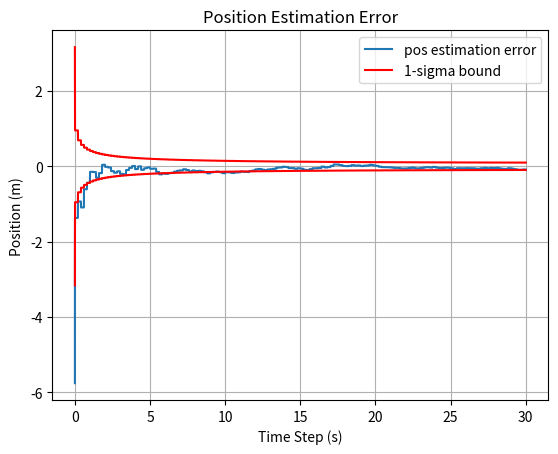
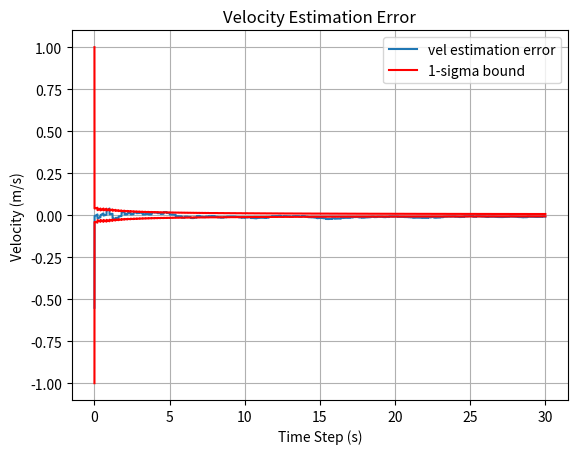
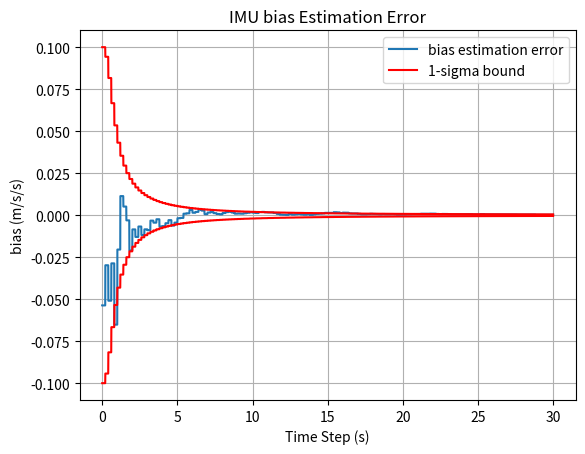

Source code (Python) for these figures, in order:
import numpy as np
import matplotlib.pyplot as plt

# Statistics and Parameters:
omega = 0.2  # angular frequency for the true acceleration profile

# IMU
imu_fs = 200  # IMU sample rate (Hz)
dt_imu = 1/imu_fs
W = 0.0004  # IMU meas. noise variance (m/s/s)**2
def generate_imu_noise_w():
    w = np.sqrt(W)*np.random.randn()  # imu process noise
    return w  # scalar w

# initial bias statistics
ba_bar = 0
ba_var = 0.01  # (m/s/s)**2
# initial vel statistics
v0_bar = 100  # (m/s)
v0_var = 1  # (m/s)**2
# initial pos statistics
p0_bar = 0
p0_var = 10

# GPS
V_eta_p = 1  # variance of x meas. noise (m)**2
V_eta_v = (4/100)**2  # variance of v meas. noise (m/s)**2
V_gps = np.array([[V_eta_p, 0],
                  [0, V_eta_v]])
gps_fs = 5
gps_meas_interval = int(imu_fs/gps_fs)

def generate_gps_noise_eta():
    eta_p = np.sqrt(V_eta_p)*np.random.randn()
    eta_v = np.sqrt(V_eta_v)*np.random.randn()
    return np.array([eta_p, eta_v]).reshape((-1,1))  # col vector [eta_p, eta_v]

def gps_meas_update(current_state_true, eta):
    current_state_true = current_state_true.reshape((-1,1))
    eta = eta.reshape((-1,1))
    z = current_state_true[0:2].reshape((-1,1)) + eta
    return z  # col vector [z_p, z_v]

# Truth Model:
# def true_state_continuous(t, delta_x0):
#     t = np.array(t).reshape((-1,))
#     delta_x0 = delta_x0.reshape((-1,))
#     p0 = delta_x0[0] + p0_bar
#     v0 = delta_x0[1] + v0_bar
#     ba0 = delta_x0[2]

#     a = 10*np.sin(omega*t)
#     v = v0 + a/omega - a/omega*np.cos(omega*t)
#     p = p0 + (v0 + a/omega)*t - a/(omega**2)*np.sin(omega*t)
#     ba_list = ba0 * np.ones(np.shape(p))
#     return np.array([[p], [v], [ba_list]])

# Discrete Linear System: state x = [delta_p_e, delta_v_e, ba], noise w = [w]
# x_k+1 = PHI*x_k + GAMMA*w
# delta_p_e = p_e - p_c, delta_v_e = v_e - v_c
PHI = np.array([[1, dt_imu, -dt_imu**2/2],
                [0, 1, -dt_imu],
                [0, 0, 1]])  # System State Matrix
GAMMA = np.array([[-dt_imu**2/2],
                  [-dt_imu],
                  [0]])  # System noise Matrix
# [delta_z_p, delta_z_v].T = [delta_p, delta_v].T + [eta_p, eta_v].T
H = np.array([[1, 0, 0],
              [0, 1, 0]])

# Initialize true initial states and the filter initial states
def initialize():
    ba_true = ba_bar + np.sqrt(ba_var)*np.random.randn()
    delta_v0_true = np.sqrt(v0_var)*np.random.randn()
    delta_p0_true = np.sqrt(p0_var)*np.random.randn()
    delta_x0_true = np.array([delta_p0_true, delta_v0_true, ba_true]).reshape((-1,1))

    ba0 = ba_bar + np.sqrt(ba_var)*np.random.randn()
    delta_v0 = np.sqrt(v0_var)*np.random.randn()
    delta_p0 = np.sqrt(p0_var)*np.random.randn()
    delta_x0 = np.array([delta_p0, delta_v0, ba0]).reshape((-1,1))

    P0 = np.array([[p0_var, 0,0],
                   [0, v0_var, 0],
                   [0, 0, ba_var]])
    return delta_x0_true, delta_x0, P0

def simulate_one_realization(time_list, gps_interval=40):
    # initialize system true state, estimate state, and state covariance
    delta_x0_true, delta_x0_est, P0 = initialize()
    
    # state [dp_e = pe - pc, dv_e = ve - vc, ba]
    delta_x_true_list = []
    delta_x_est_list = []
    P_list = []
    x_true_list = []

    delta_x_true_list.append(delta_x0_true)
    delta_x_est_list.append(delta_x0_est)
    P_list.append(P0)
    x_true_list.append(delta_x0_true + np.array([[p0_bar],[v0_bar],[0]]))

    for k in range(len(time_list)-1):
        # imu noise
        w = generate_imu_noise_w()
        # true state propagate
        delta_x_true = PHI@delta_x_true_list[k] + GAMMA*w
        delta_x_true_list.append(delta_x_true)

        # Apriori prediction
        delta_x_pred = PHI@delta_x_est_list[k]
        M = PHI@P_list[k]@PHI.T + GAMMA@GAMMA.T*W

        # Aposteriori Estimation
        if k % gps_interval == 0:
            # measurement obtained
            eta = generate_gps_noise_eta()
            delta_z = gps_meas_update(delta_x_true, eta)
            # KF meas update: x_est = x_pred + K*(z - H*x_pred), K = P*H.T*inv(V)
            P = M - M@H.T@np.linalg.inv(H@M@H.T + V_gps)@H@M
            delta_x_est = delta_x_pred + P@H.T@np.linalg.inv(V_gps)@(delta_z - H@delta_x_pred)
        else:
            # no measurement obtained
            P = M
            delta_x_est = delta_x_pred
        
        P_list.append(P)
        delta_x_est_list.append(delta_x_est)

    return delta_x_true_list, delta_x_est_list, P_list

t_list = np.arange(0, 30+dt_imu, dt_imu)
N_realization = 1000

delta_x_true_list, delta_x_est_list, P_list = simulate_one_realization(t_list)

# visualization
delta_x_true_list = np.array(delta_x_true_list).reshape((-1, 3))
delta_x_est_list = np.array(delta_x_est_list).reshape((-1, 3))
sigma_p_list = []
sigma_v_list = []
sigma_ba_list = []
for i in range(len(t_list)):
    P_i = P_list[i]
    sigma_p_list.append(np.sqrt(P_i[0,0]))
    sigma_v_list.append(np.sqrt(P_i[1,1]))
    sigma_ba_list.append(np.sqrt(P_i[2,2]))

plt.figure()
# plt.plot(t_list, delta_x_true_list[:, 0], label='True Position', linestyle='dashed')
# plt.plot([m for m in measurements if m is not None], 'o', label='Measurements (Sparse)')
# plt.plot(t_list, delta_x_est_list[:, 0], label='Estimated Position', linewidth=2)
plt.plot(t_list, delta_x_true_list[:, 0]-delta_x_est_list[:, 0], label='pos estimation error')
plt.plot(t_list, sigma_p_list, 'r', label='1-sigma bound')
plt.plot(t_list, -1*np.array(sigma_p_list), 'r')
plt.xlabel('Time Step (s)')
plt.ylabel('Position (m)')
plt.legend()
plt.title('Position Estimation Error')
plt.grid()

plt.figure()
plt.plot(t_list, delta_x_true_list[:, 1]-delta_x_est_list[:, 1], label='vel estimation error')
plt.plot(t_list, sigma_v_list, 'r', label='1-sigma bound')
plt.plot(t_list, -1*np.array(sigma_v_list), 'r')
plt.xlabel('Time Step (s)')
plt.ylabel('Velocity (m/s)')
plt.legend()
plt.title('Velocity Estimation Error')
plt.grid()

plt.figure()
plt.plot(t_list, delta_x_true_list[:, 2]-delta_x_est_list[:, 2], label='bias estimation error')
plt.plot(t_list, sigma_ba_list, 'r', label='1-sigma bound')
plt.plot(t_list, -1*np.array(sigma_ba_list), 'r')
plt.xlabel('Time Step (s)')
plt.ylabel('bias (m/s/s)')
plt.legend()
plt.title('IMU bias Estimation Error')
plt.grid()
plt.show()